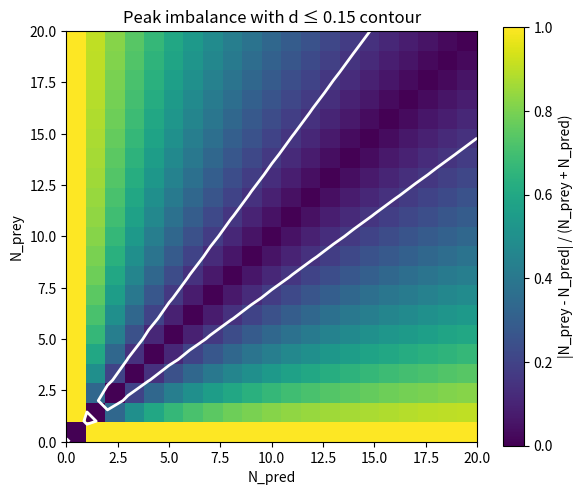

Generate this figure with matplotlib:
import numpy as np
import matplotlib.pyplot as plt

eps = 1e-9
d = 0.15
N = np.arange(0, 21)
prey, pred = np.meshgrid(N, N)

Z = np.abs(prey - pred) / (prey + pred + eps)

plt.figure(figsize=(6, 5))

im = plt.imshow(Z, origin='lower', extent=[0, 20, 0, 20], cmap='viridis')

plt.contour(pred, prey, Z, levels=[d], colors='white', linewidths=2)

plt.colorbar(im, label='|N_prey - N_pred| / (N_prey + N_pred)')

plt.xlabel('N_pred')
plt.ylabel('N_prey')
plt.title(f'Peak imbalance with d ≤ {d} contour')

plt.tight_layout()
plt.show()
